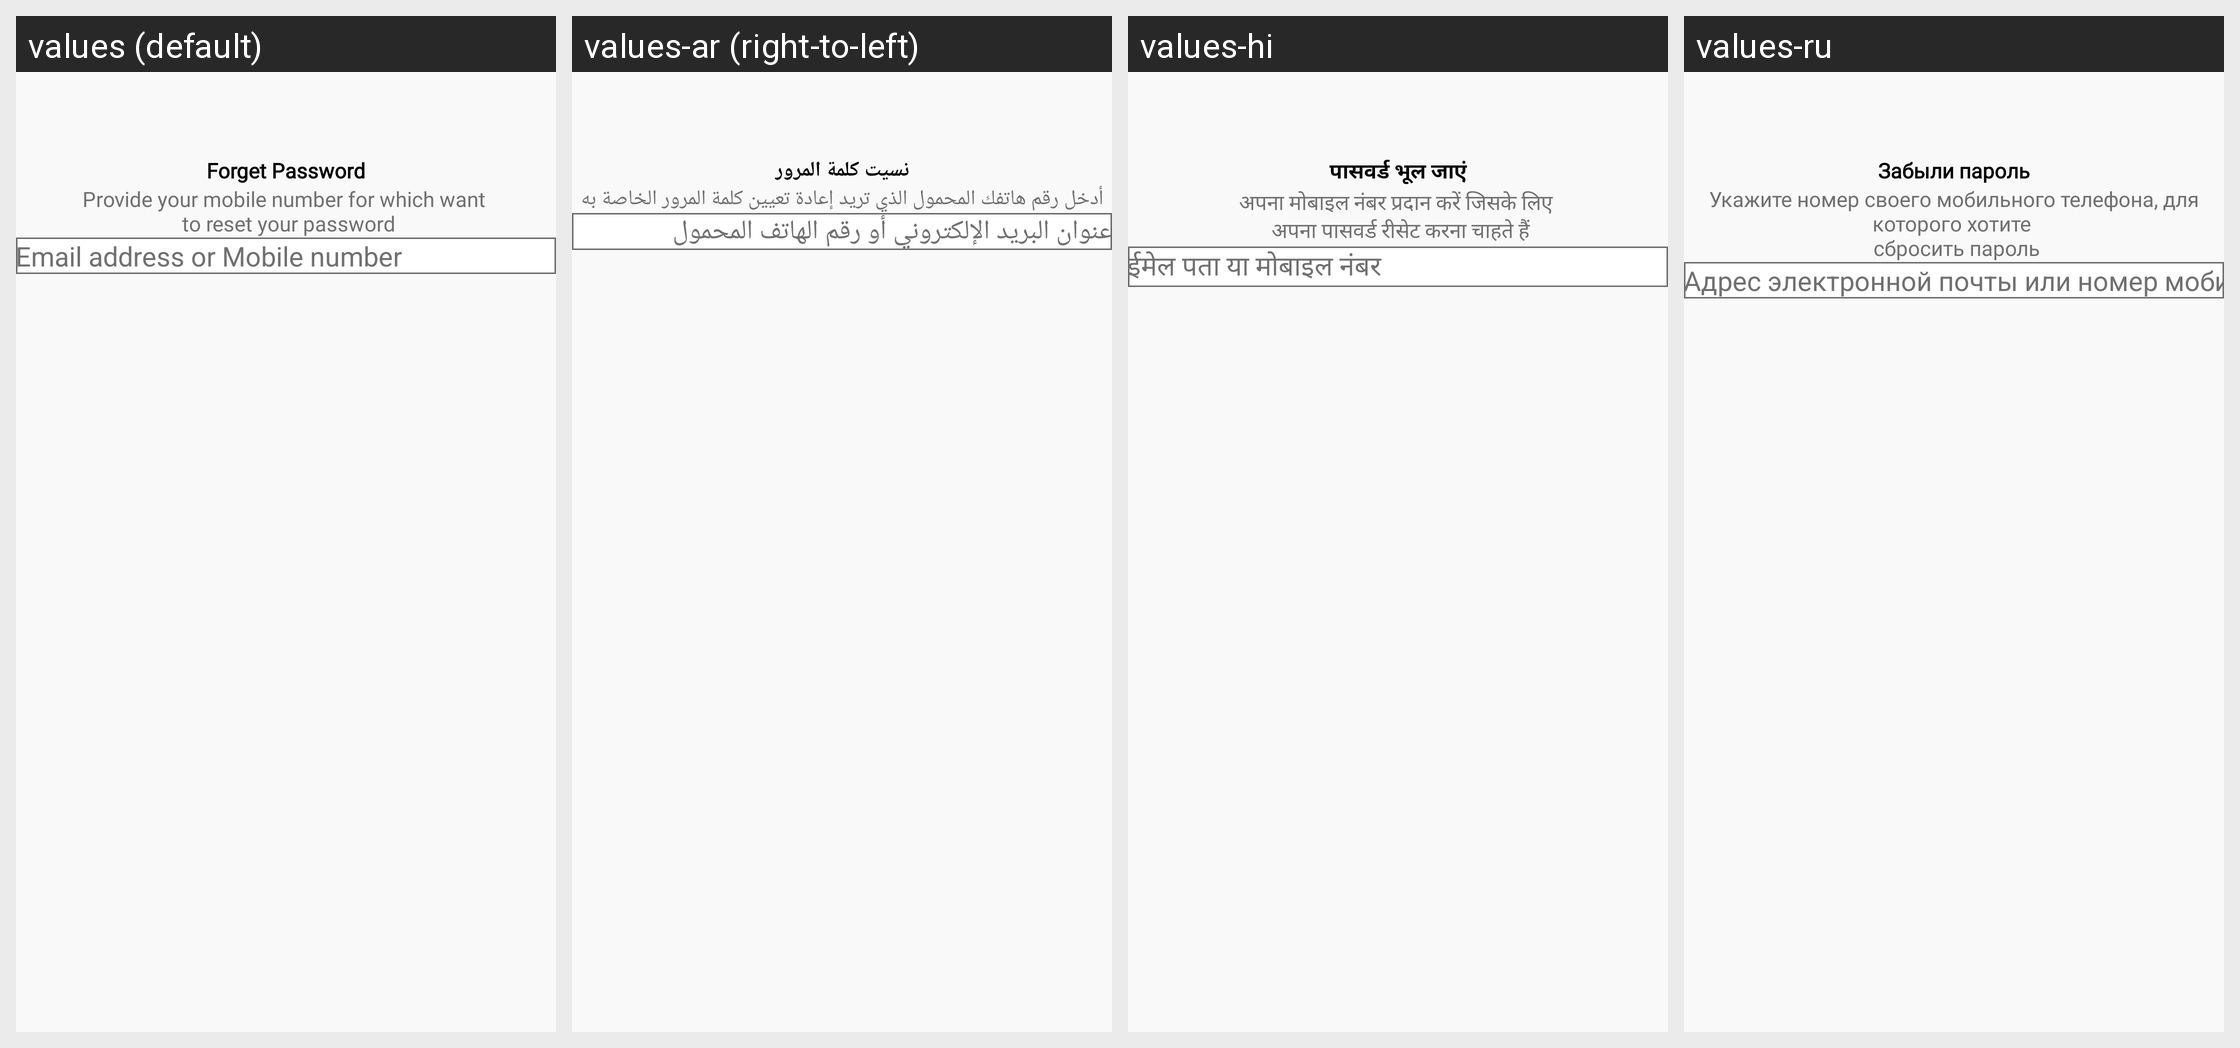

Locale-by-locale string values for the Android screen shown in this grid:
Android screen res/layout/activity_forget_password.xml rendered under 4 locales, left to right: values (default), values-ar (right-to-left), values-hi, values-ru. Device: Nexus 5 (rendered at 1080×1920; each locale shown at half size, 540×960, under a caption strip naming it); theme Theme.Design.NoActionBar.
Other locales in the repository, not shown: values-es, values-fr, values-gmh, values-ja, values-pt, values-tr, values-zh.
Strings drawn on this screen, with the default value and each locale's value (text and hints the layout hard-codes, and strings that could not be matched under every locale, appear in the picture but are not listed):

forget_password
  values: Forget Password
  values-ar: نسيت كلمة المرور
  values-hi: पासवर्ड भूल जाएं
  values-ru: Забыли пароль

provide_your_mobile_number_for_which_want_n_to_reset_your_password
  values: Provide your mobile number for which want 
       to reset your password
  values-ar: أدخل رقم هاتفك المحمول الذي تريد إعادة تعيين كلمة المرور الخاصة به
  values-hi: अपना मोबाइल नंबर प्रदान करें जिसके लिए 
       अपना पासवर्ड रीसेट करना चाहते हैं
  values-ru: Укажите номер своего мобильного телефона, для которого хотите 
       сбросить пароль

email_address_or_mobile_number
  values: Email address or Mobile number
  values-ar: عنوان البريد الإلكتروني أو رقم الهاتف المحمول
  values-hi: ईमेल पता या मोबाइल नंबर
  values-ru: Адрес электронной почты или номер мобильного телефона
